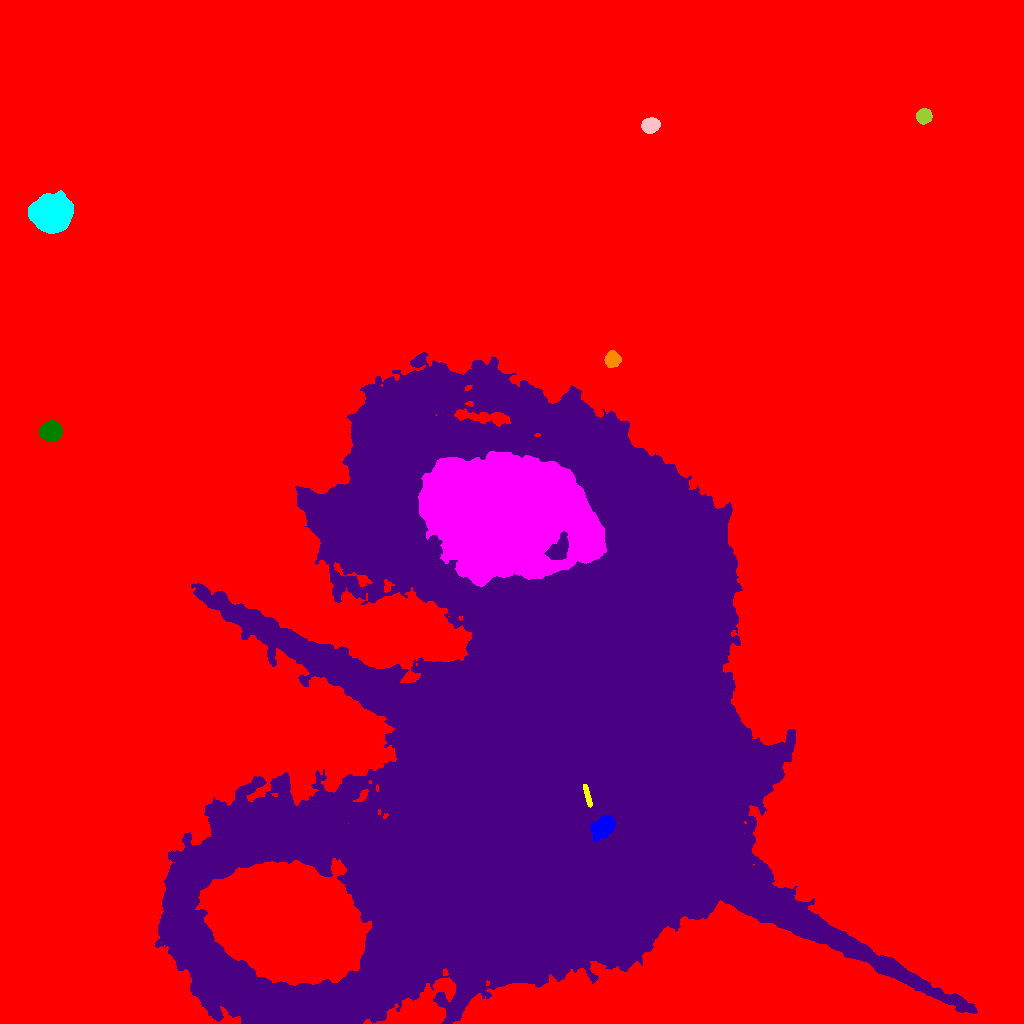

The data file committed next to this chart (first rows):
ID, X, Y, A, B, theta, total_flux, mu_max, mu_median, mu_mean, R_fwhm, R_e, R10, R90, x_start, x_end, y_start, y_end, area, greylevel
0, 492.9, 419.9, 302.3, 287.8, 0.6353, 11266336, 225.0, 10.0, 14.14, 35.98, 229.2, 55.92, 410.2, 0, 1023, 0, 1023, 797032, 14.14
1, 602.2, 197.3, 6.488, 4.312, 0.6805, 10072, 46.0, 22.0, 21.43, 8.593, 6.747, 2.821, 10.2, 590, 615, 182, 208, 470, 182.4
2, 587.4, 227.7, 6.432, 1.194, -1.32, 4161, 61.0, 34.0, 32.01, 4.787, 3.568, 1.493, 5.352, 583, 592, 216, 239, 130, 187
3, 507.9, 511.5, 35.59, 24.31, 0.01779, 398708, 120.0, 15.0, 21.91, 16.81, 34.25, 11.26, 60.95, 418, 606, 437, 572, 18195, 90.91
4, 50.81, 592.1, 4.572, 4.256, 0.01655, 11189, 66.0, 24.0, 27.76, 7.001, 5.67, 2.326, 9.062, 39, 62, 582, 603, 403, 61.76
5, 532.8, 261.4, 133.4, 121.7, 1.301, 6285552, 176.0, 17.0, 27.31, 72.55, 111.1, 40.52, 215.6, 155, 977, 0, 671, 230182, 60.31
6, 612.3, 664.4, 3.526, 3.394, 1.283, 2456, 24.0, 10.0, 10.5, 5.614, 4.478, 1.784, 7.001, 604, 621, 656, 673, 234, 51.5
7, 50.88, 810.9, 7.844, 7.169, 0.05862, 77538, 215.0, 32.0, 53.29, 8.759, 9.009, 3.478, 16.19, 28, 73, 790, 833, 1455, 85.29
8, 650.4, 898.2, 3.906, 3.19, 0.2886, 3705, 35.0, 13.0, 14.36, 5.47, 4.549, 1.784, 7.247, 641, 660, 890, 906, 258, 49.36
9, 923.5, 907.6, 3.494, 3.127, 0.5615, 2916, 31.0, 13.0, 13.44, 5.293, 4.297, 1.693, 6.723, 916, 932, 899, 915, 217, 47.44
